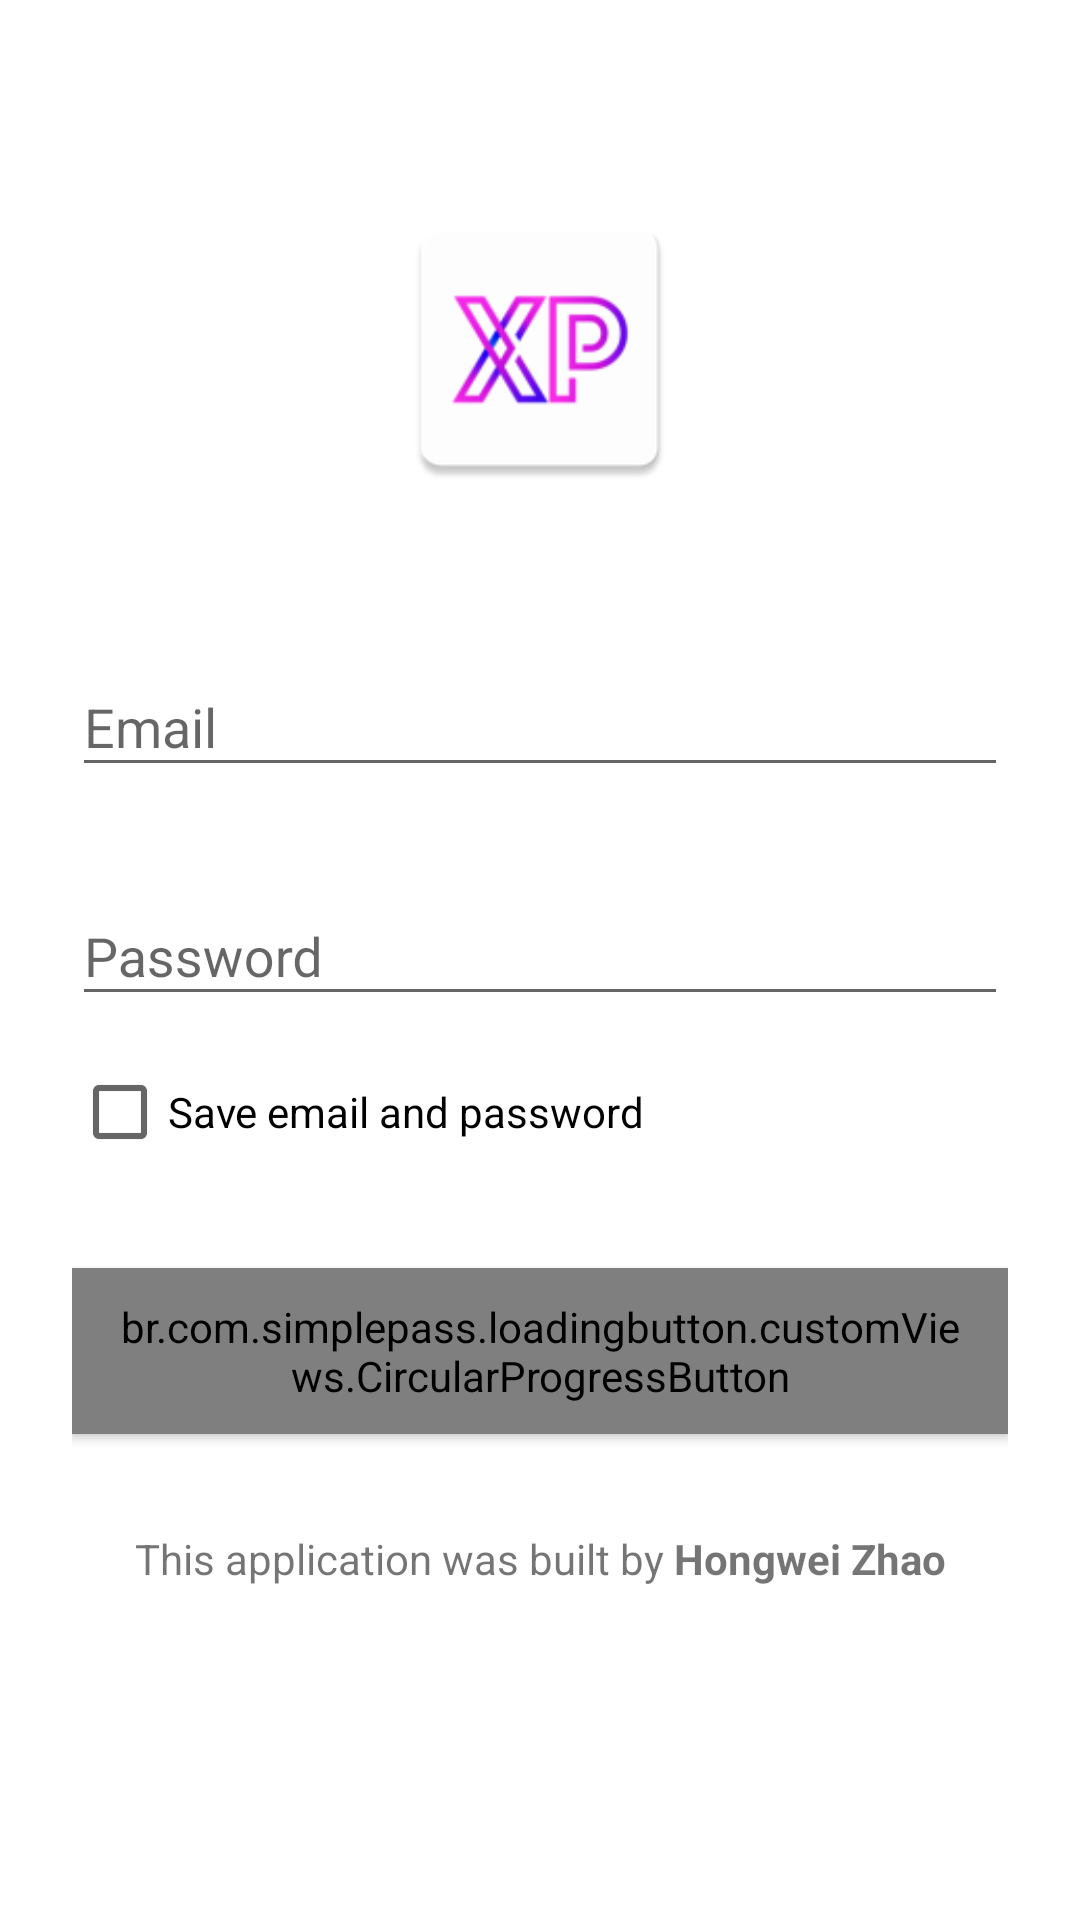

Write the Android layout XML for this screen, with the resource values it uses.
<!-- AndroidManifest.xml: application theme BaseTheme -->
<!-- res/layout/activity_login.xml -->
<?xml version="1.0" encoding="utf-8"?>
<RelativeLayout xmlns:android="http://schemas.android.com/apk/res/android"
    xmlns:app="http://schemas.android.com/apk/res-auto"
    xmlns:tools="http://schemas.android.com/tools"
    android:id="@+id/activity_main"
    android:layout_width="match_parent"
    android:layout_height="match_parent"
    android:paddingBottom="@dimen/activity_vertical_margin"
    android:paddingLeft="@dimen/activity_horizontal_margin"
    android:paddingRight="@dimen/activity_horizontal_margin"
    android:paddingTop="@dimen/activity_vertical_margin"
    android:background="@color/white">

    <ImageView
        android:id="@+id/header_icon"
        android:layout_width="@dimen/image_header_dimen"
        android:layout_height="@dimen/image_header_dimen"
        android:layout_centerHorizontal="true"
        android:layout_marginTop="@dimen/image_header_top_margin"
        android:src="@mipmap/ic_launcher" />

    <RelativeLayout
        android:id="@+id/login_container"
        android:layout_width="match_parent"
        android:layout_height="wrap_content"
        android:layout_alignParentLeft="true"
        android:layout_alignParentStart="true"
        android:layout_below="@id/header_icon">

        <LinearLayout
            android:layout_width="match_parent"
            android:layout_height="match_parent"
            android:orientation="vertical"
            android:paddingLeft="@dimen/login_layout_padding"
            android:paddingRight="@dimen/login_layout_padding"
            android:paddingTop="@dimen/login_layout_padding_top"
            android:weightSum="1">

            <com.google.android.material.textfield.TextInputLayout
                android:layout_width="match_parent"
                android:layout_height="wrap_content"
                android:layout_marginBottom="@dimen/view_top_margin"
                android:layout_marginTop="8dp">

                <com.google.android.material.textfield.TextInputEditText
                    android:id="@+id/etx_email"
                    style="@style/RegistrationEditTextStyle"
                    android:layout_gravity="center_horizontal"
                    android:inputType="textEmailAddress"
                    android:hint="@string/email" />

            </com.google.android.material.textfield.TextInputLayout>

            <com.google.android.material.textfield.TextInputLayout
                android:layout_width="match_parent"
                android:layout_height="wrap_content"
                android:layout_marginBottom="@dimen/view_top_margin"
                android:layout_marginTop="@dimen/activity_horizontal_margin">

                <com.google.android.material.textfield.TextInputEditText
                    android:id="@+id/etx_password"
                    style="@style/RegistrationEditTextStyle"
                    android:layout_gravity="center_horizontal"
                    android:hint="Password"
                    android:inputType="textPassword" />

            </com.google.android.material.textfield.TextInputLayout>

            <CheckBox
                android:id="@+id/cb_saveinfo"
                android:layout_width="wrap_content"
                android:layout_height="wrap_content"
                android:text="@string/saveemailpassword"
                android:layout_marginTop="@dimen/view_top_margin"/>



            <br.com.simplepass.loadingbutton.customViews.CircularProgressButton
                android:id="@+id/btn_login"
                style="@style/Widget.AppCompat.Button.Colored"
                android:layout_width="match_parent"
                android:layout_height="wrap_content"
                app:spinning_bar_width="4dp"
                app:spinning_bar_color="#FFF"
                app:spinning_bar_padding="6dp"
                android:layout_marginTop="@dimen/login_layout_padding_top"
                android:text="@string/login"
                android:layout_gravity="center"
                android:gravity="center"
                android:textColor="@color/white"
                android:layout_marginBottom="@dimen/activity_horizontal_margin"
                />

            <TextView
                android:layout_width="match_parent"
                android:layout_height="wrap_content"
                android:gravity="center"
                android:layout_margin="@dimen/activity_vertical_margin"
                android:text="@string/lorem"/>


        </LinearLayout>

    </RelativeLayout>

</RelativeLayout>
<!-- resources referenced by this layout -->
<resources>
  <color name="white">#FFFFFFFF</color>
  <dimen name="activity_horizontal_margin">16dp</dimen>
  <dimen name="activity_vertical_margin">16dp</dimen>
  <dimen name="image_header_dimen">100dp</dimen>
  <dimen name="image_header_top_margin">50dp</dimen>
  <dimen name="login_layout_padding">8dp</dimen>
  <dimen name="login_layout_padding_top">36dp</dimen>
  <dimen name="view_top_margin">8dp</dimen>
  <!-- mipmap ic_launcher: png bitmap (mipmap-hdpi, 2901 bytes) -->
  <string name="email">Email</string>
  <string name="login">LOG IN</string>
  <string name="lorem">
  		This application was built by <b>Hongwei Zhao</b>
  	</string>
  <string name="saveemailpassword">Save email and password</string>
  <style name="RegistrationEditTextStyle">
          <item name="android:layout_height">wrap_content</item>
          <item name="android:layout_width">match_parent</item>
          <item name="android:textColorHint">@color/black</item>
          <item name="android:textColor">@color/black</item>
          <item name="android:tint">@color/black</item>
      </style>
  <style name="BaseTheme" parent="Theme.AppCompat.Light.NoActionBar">
          
  
          <item name="windowActionBar">false</item>
          <item name="windowActionModeOverlay">true</item>
          <item name="colorPrimary">@color/purple_200</item>
          <item name="colorPrimaryDark">@color/purple_200</item>
          <item name="colorAccent">@color/purple_200</item>
  
      </style>
  <color name="black">#FF000000</color>
  <color name="purple_200">#3E50B4</color>
</resources>
